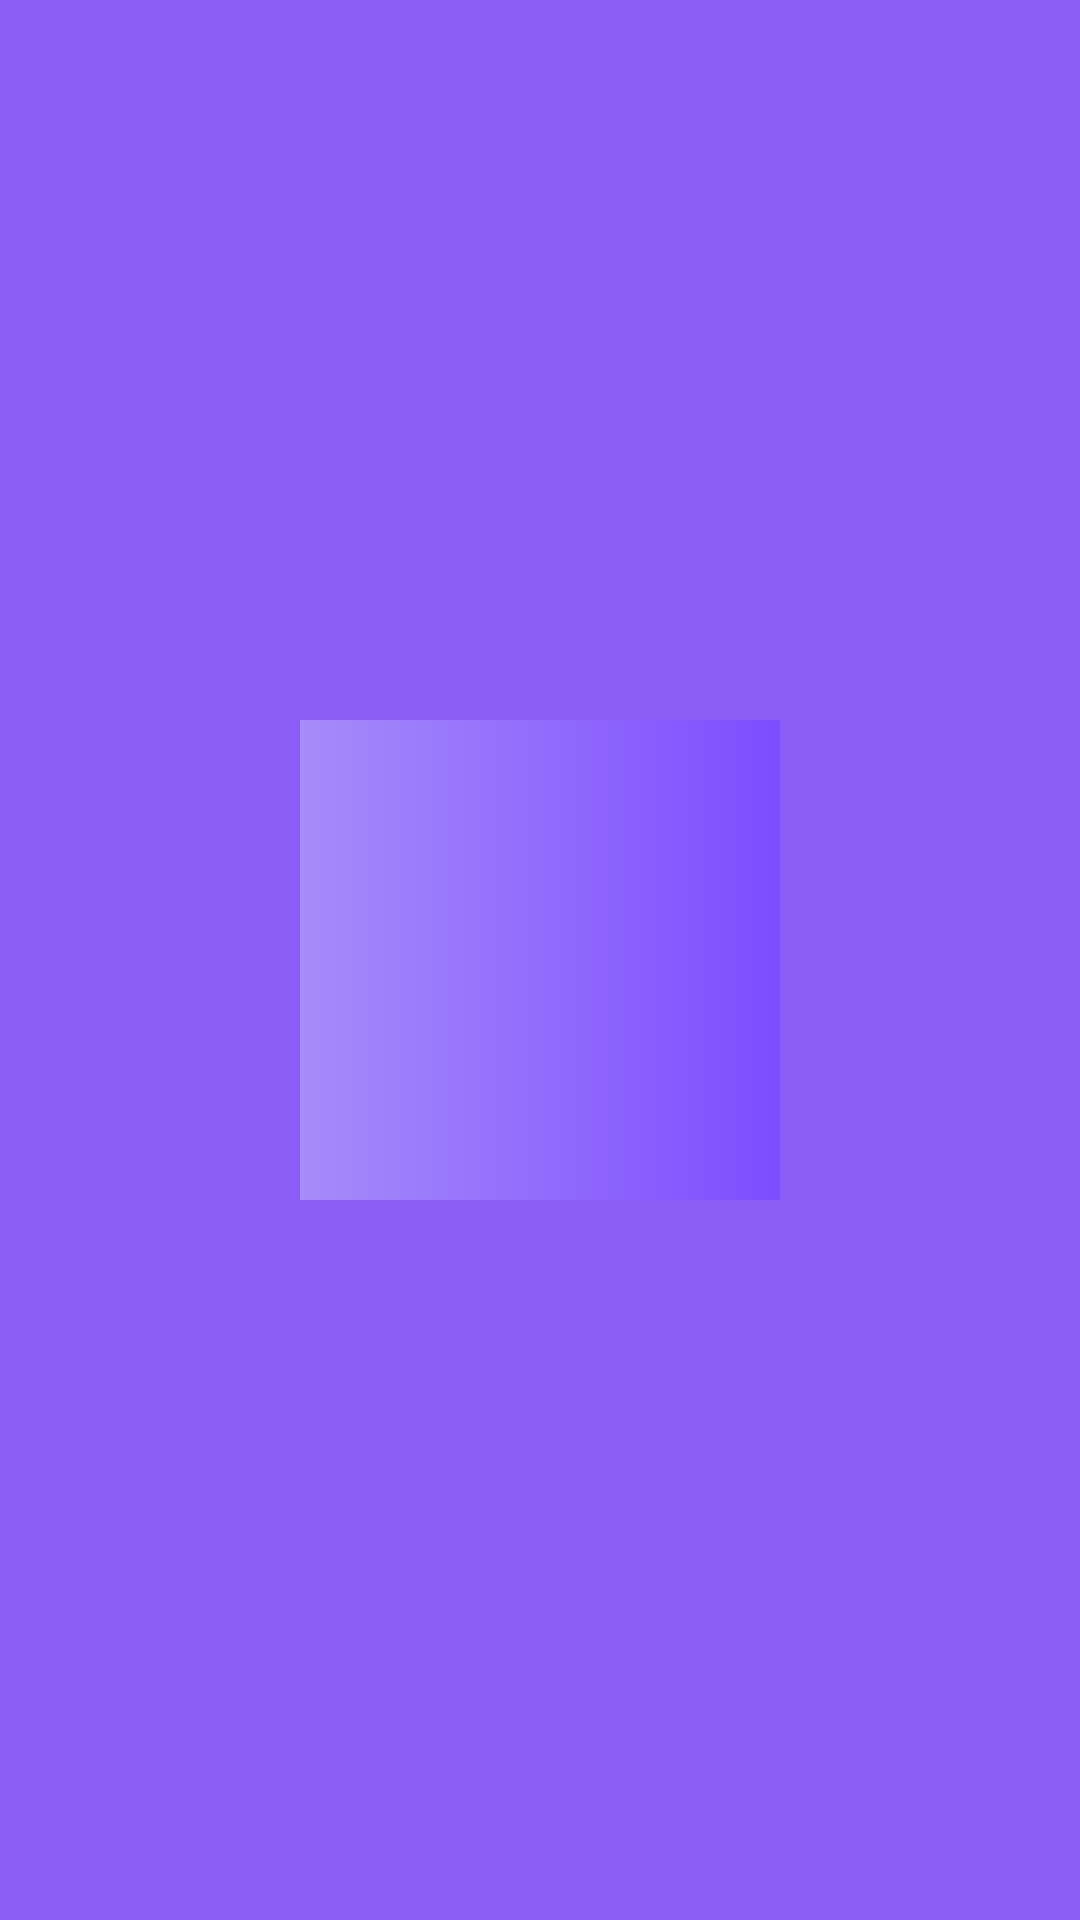

Android layout source for this screen:
<!-- AndroidManifest.xml: activity theme Theme.Hearo2 -->
<!-- res/layout/activity_splash.xml -->
<?xml version="1.0" encoding="utf-8"?>
<androidx.constraintlayout.widget.ConstraintLayout xmlns:android="http://schemas.android.com/apk/res/android"
    xmlns:app="http://schemas.android.com/apk/res-auto"
    android:layout_width="match_parent"
    android:layout_height="match_parent"
    android:background="#8B5CF6">

    <ImageView
        android:id="@+id/imgLogo"
        android:layout_width="160dp"
        android:layout_height="160dp"
        android:src="@drawable/ic_hearo_logo"
        android:contentDescription="@string/app_name"
        app:layout_constraintTop_toTopOf="parent"
        app:layout_constraintBottom_toBottomOf="parent"
        app:layout_constraintStart_toStartOf="parent"
        app:layout_constraintEnd_toEndOf="parent"/>

</androidx.constraintlayout.widget.ConstraintLayout>
<!-- resources referenced by this layout -->
<resources>
  <!-- drawable ic_hearo_logo (drawable) -->
  <?xml version="1.0" encoding="utf-8"?>
  <shape xmlns:android="http://schemas.android.com/apk/res/android"
      android:shape="rectangle">
  
    <gradient
        android:type="linear"
        android:angle="0"
        android:startColor="#A78BFA"
        android:endColor="#7C4DFF"/>
  </shape>
  <string name="app_name">hearo2</string>
  <style name="Theme.Hearo2" parent="Theme.AppCompat.DayNight.NoActionBar">
      </style>
</resources>
